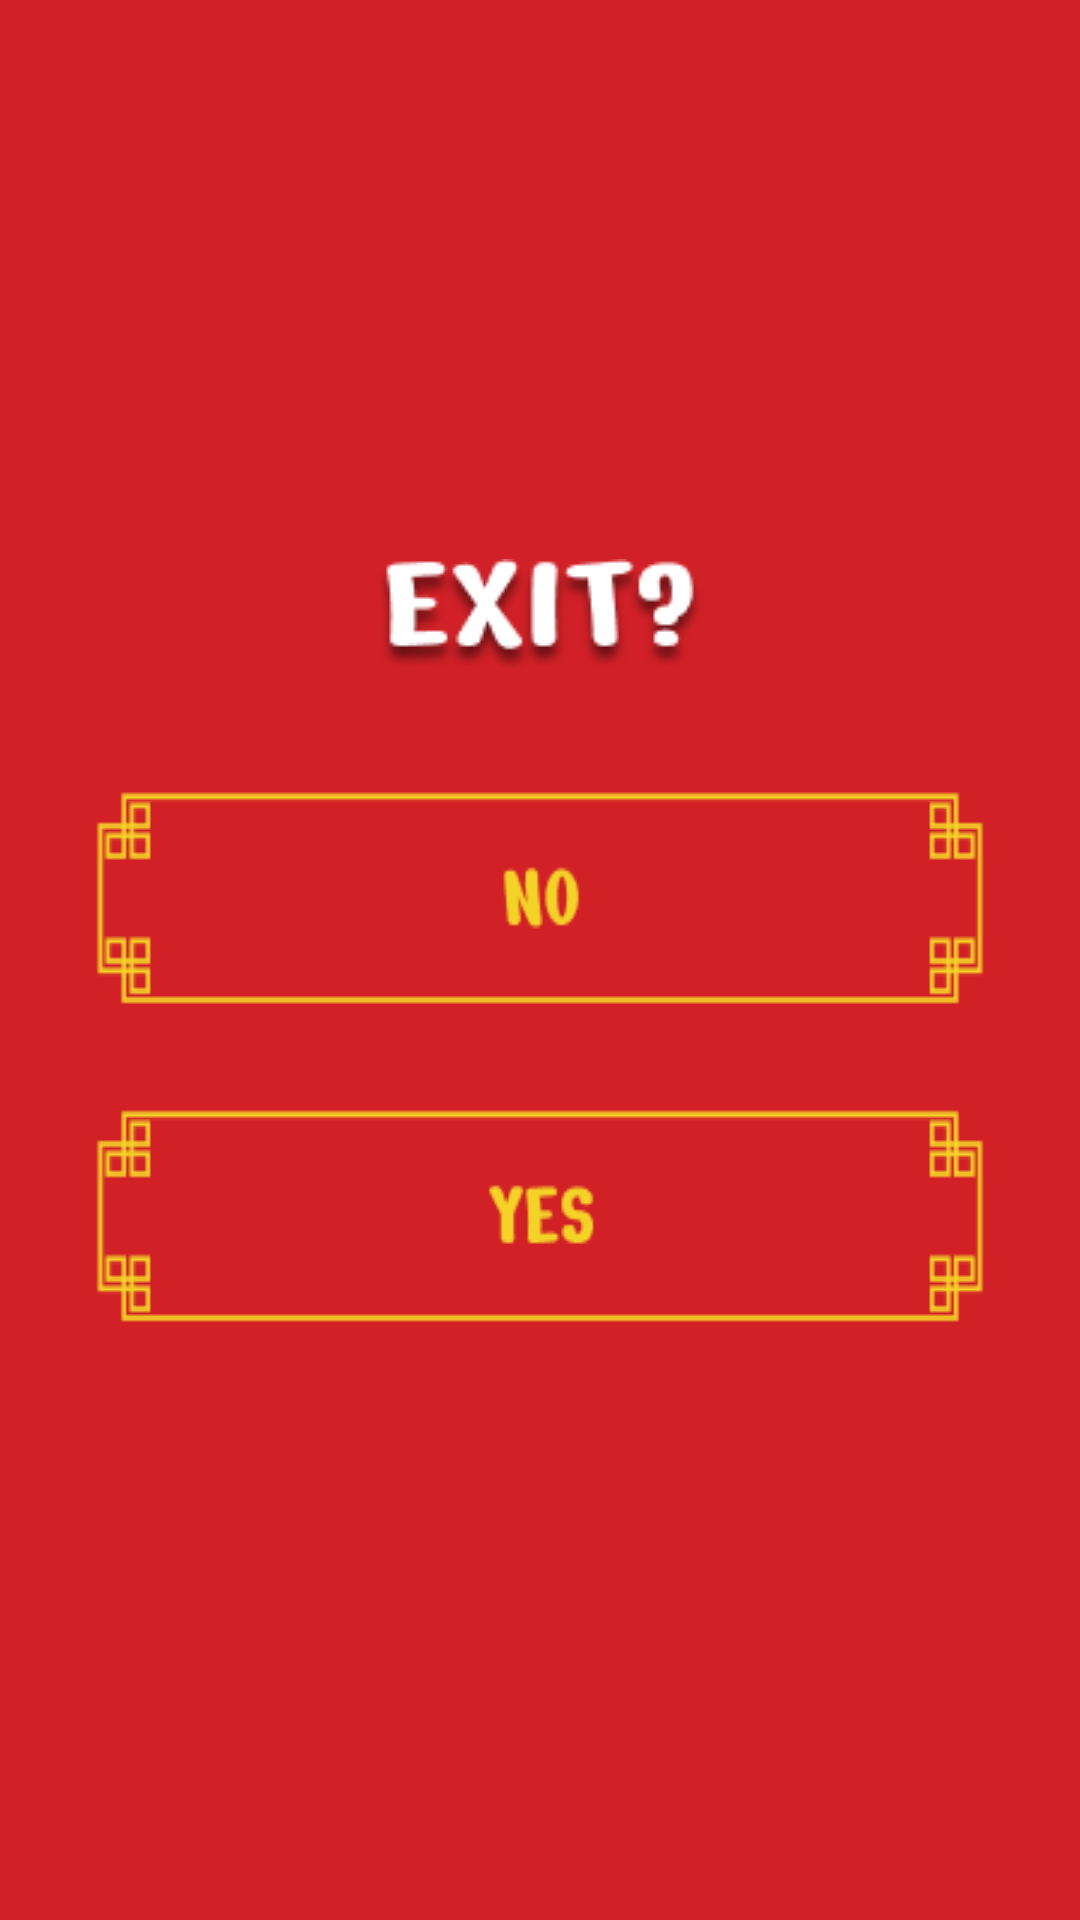

Here is an Android app screen rendered from its layout file. Give the layout XML and the strings, colors and styles it references.
<!-- AndroidManifest.xml: application theme Theme.PathOfTheKnight -->
<!-- res/layout/dialog_custom.xml -->
<LinearLayout
    xmlns:android="http://schemas.android.com/apk/res/android"
    android:layout_width="wrap_content"
    android:layout_height="wrap_content"
    android:padding="16dp"
    android:orientation="vertical"
    android:gravity="center"
    android:background="#D12027"
    android:layout_gravity="center"
    > 

    <LinearLayout
        android:layout_width="match_parent"
        android:layout_height="match_parent"
        android:orientation="vertical"
        android:background="#D12027"
        android:layout_gravity="center"
        android:gravity="center"
        >

        <TextView
            android:id="@+id/dialog_title"
            android:layout_width="wrap_content"
            android:layout_height="wrap_content"
            android:textSize="20sp"
            android:layout_margin="5dp"
            android:textAlignment="center"
            android:background="@drawable/exit"
            android:layout_marginBottom="90dp"
            android:textStyle="bold" />


        <LinearLayout
            android:layout_width="wrap_content"
            android:layout_height="wrap_content"
            android:layout_marginTop="16dp"
            android:layout_gravity="center"
            android:orientation="vertical"
            android:gravity="end">

            <ImageView
                android:id="@+id/btn_no"
                android:layout_width="wrap_content"
                android:layout_height="wrap_content"
                android:background="@drawable/nobtn"
                android:layout_margin="10dp"
                android:text="No" />

            <ImageView
                android:id="@+id/btn_yes"
                android:layout_width="wrap_content"
                android:layout_height="wrap_content"
                android:text="Yes"
                android:layout_margin="10dp"
                android:background="@drawable/yesbtn"
                android:layout_marginStart="8dp" />


    </LinearLayout>



    </LinearLayout>
</LinearLayout>
<!-- resources referenced by this layout -->
<resources>
  <!-- drawable exit: png bitmap (drawable, 5703 bytes) -->
  <!-- drawable nobtn: png bitmap (drawable, 2000 bytes) -->
  <!-- drawable yesbtn: png bitmap (drawable, 2152 bytes) -->
  <style name="Theme.PathOfTheKnight" parent="Base.Theme.PathOfTheKnight" />
  <style name="Base.Theme.PathOfTheKnight" parent="Theme.Material3.DayNight.NoActionBar">
          
          
      </style>
</resources>
